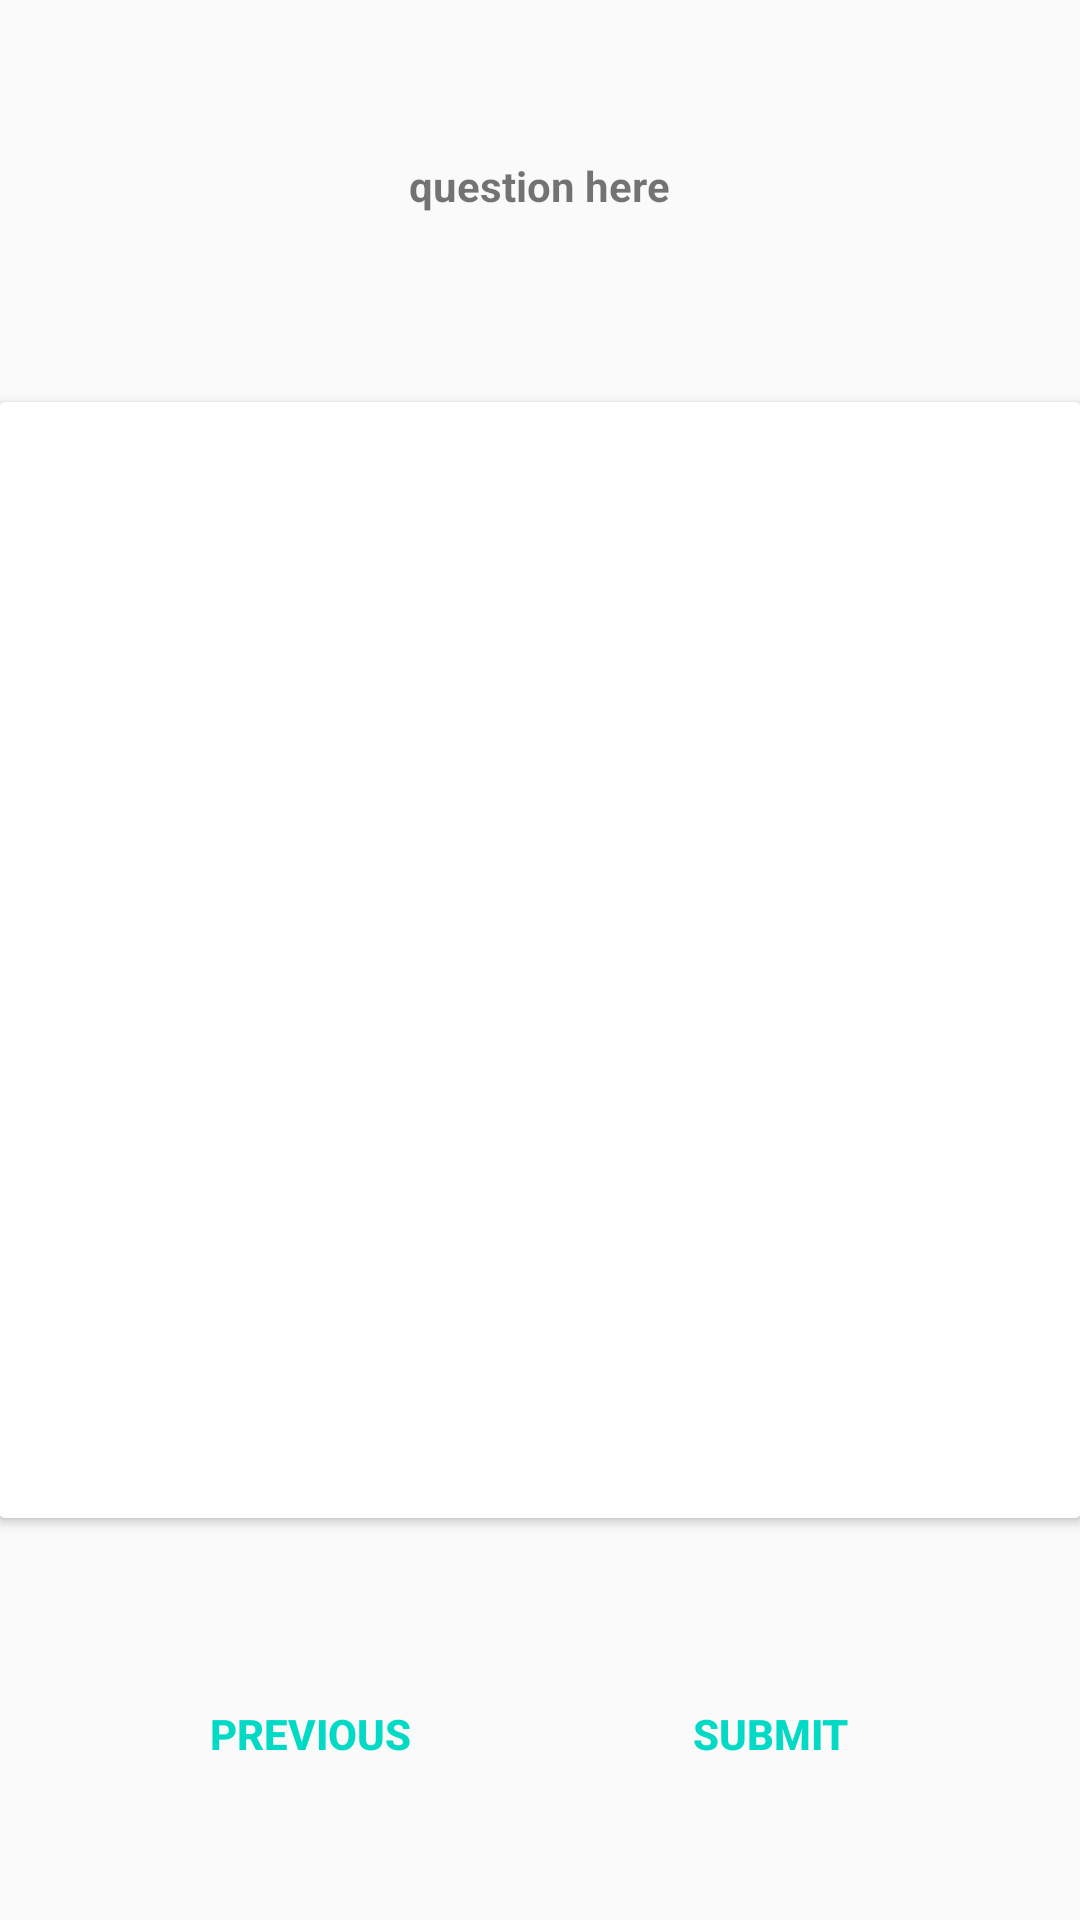

Write the Android layout XML for this screen, with the resource values it uses.
<!-- AndroidManifest.xml: application theme AppTheme -->
<!-- res/layout/fragment_first_assessment.xml -->
<LinearLayout xmlns:android="http://schemas.android.com/apk/res/android"
    xmlns:app="http://schemas.android.com/apk/res-auto"
    xmlns:tools="http://schemas.android.com/tools"
    android:layout_width="match_parent"
    android:layout_height="match_parent"
    android:orientation="vertical"
    android:paddingBottom="@dimen/activity_vertical_margin"
    android:paddingLeft="@dimen/activity_horizontal_margin"
    android:paddingRight="@dimen/activity_horizontal_margin"
    android:paddingTop="@dimen/activity_vertical_margin"
    tools:context="com.example.mayouza.activities.first_assessment$PlaceholderFragment">

    <TextView
        android:id="@+id/section_label"
        android:layout_width="wrap_content"
        android:layout_height="0dp"
        android:layout_gravity="center"
        android:layout_weight="1"
        android:gravity="center"
        android:text="@string/assessment_Q"
        android:textStyle="bold"
       />
    <android.support.v7.widget.CardView
        android:layout_width="match_parent"
        android:layout_height="0dp"
        android:layout_marginTop="10dp"
        android:layout_weight="3">
    </android.support.v7.widget.CardView>

    <android.support.constraint.ConstraintLayout
        android:id="@+id/bottomButtonsConstraints"
        style="@style/Base.Widget.AppCompat.ButtonBar"
        android:layout_width="match_parent"
        android:layout_height="0dp"
        android:layout_marginTop="10dp"
        android:layout_weight="1"
        android:orientation="horizontal"
        tools:layout_editor_absoluteX="16dp"
        tools:layout_editor_absoluteY="399dp">

        <Button
            android:id="@+id/previous"
            style="?android:attr/buttonBarButtonStyle"
            android:layout_width="100dp"
            android:layout_height="60dp"
            android:text="@string/previous"
            android:textStyle="bold"
            app:layout_constraintBottom_toBottomOf="parent"
            app:layout_constraintLeft_toLeftOf="parent"
            app:layout_constraintRight_toLeftOf="@+id/submit_answer"
            app:layout_constraintTop_toTopOf="parent" />

        <Button
            android:id="@+id/submit_answer"
            style="?android:attr/buttonBarButtonStyle"
            android:layout_width="100dp"
            android:layout_height="60dp"
            android:text="@string/submit"
            android:textStyle="bold"
            app:layout_constraintBottom_toBottomOf="parent"
            app:layout_constraintLeft_toRightOf="@+id/previous"
            app:layout_constraintRight_toRightOf="parent"
            app:layout_constraintTop_toTopOf="parent"
            />
    </android.support.constraint.ConstraintLayout>

</LinearLayout>
<!-- resources referenced by this layout -->
<resources>
  <string name="assessment_Q"> question here</string>
  <string name="previous">Previous</string>
  <string name="submit">Submit</string>
  <style name="AppTheme" parent="Theme.AppCompat.Light.DarkActionBar">
          
          <item name="colorPrimary">@color/colorPrimary</item>
          <item name="colorPrimaryDark">@color/colorPrimaryDark</item>
          <item name="colorAccent">@color/colorAccent</item>
      </style>
  <!-- not gathered from this repository: default colours our renderer supplied (Android Studio template values) -->
  <color name="colorPrimary">#FF6200EE</color>
  <color name="colorPrimaryDark">#FF3700B3</color>
  <color name="colorAccent">#FF03DAC5</color>
</resources>
